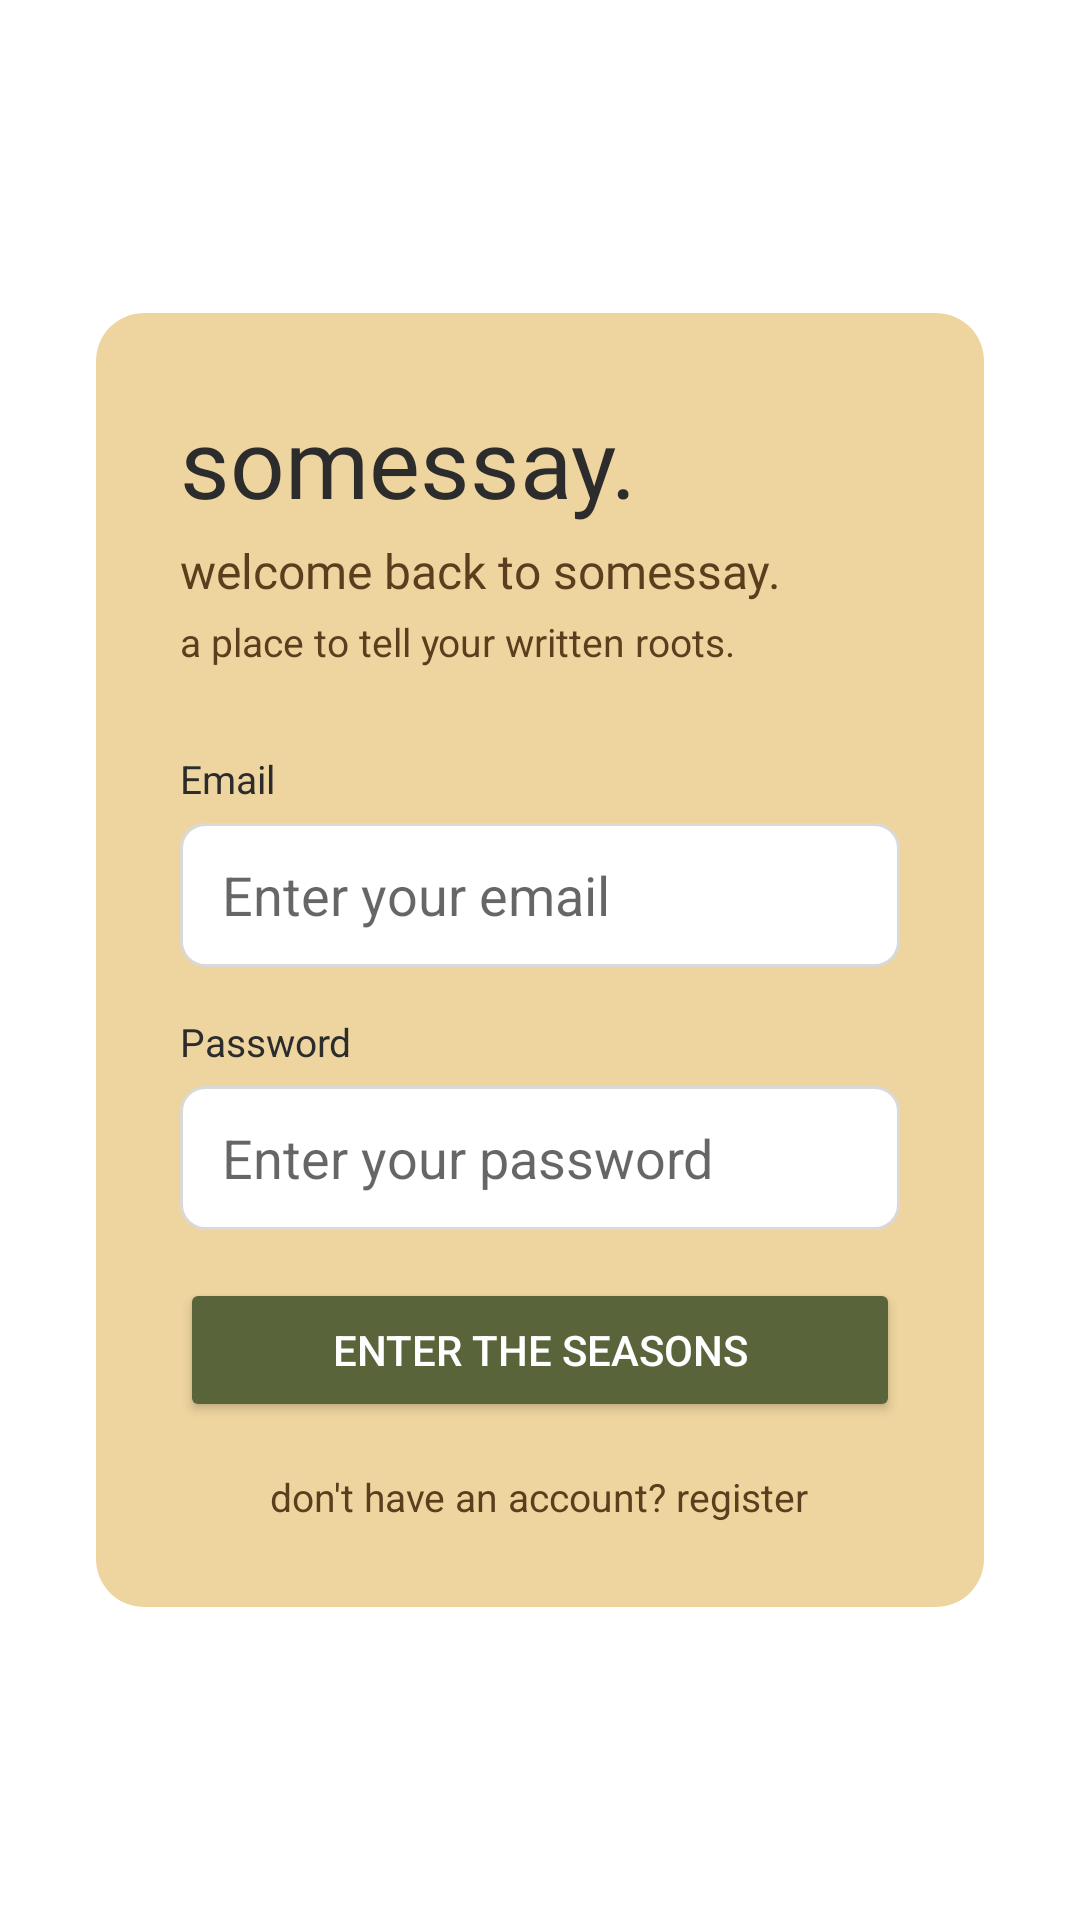

Reconstruct the res/layout file that produces this screen, plus the resources it refers to.
<!-- AndroidManifest.xml: application theme Theme.Somessay -->
<!-- res/layout/activity_login.xml -->
<?xml version="1.0" encoding="utf-8"?>
<ScrollView xmlns:android="http://schemas.android.com/apk/res/android"
    android:layout_width="match_parent"
    android:layout_height="match_parent"
    android:background="@color/somessay_white"
    android:fillViewport="true">

    <LinearLayout
        android:layout_width="match_parent"
        android:layout_height="wrap_content"
        android:orientation="vertical"
        android:padding="32dp"
        android:gravity="center">


        
        <LinearLayout
            android:layout_width="match_parent"
            android:layout_height="wrap_content"
            android:orientation="vertical"
            android:background="@drawable/bg_card_beige"
            android:padding="28dp">

            
            <TextView
                android:layout_width="wrap_content"
                android:layout_height="wrap_content"
                android:text="somessay."
                android:textSize="32sp"
                android:textColor="@color/somessay_dark"
                android:fontFamily="@font/instrument_serif"
                android:layout_marginBottom="4dp"/>

            <TextView
                android:layout_width="wrap_content"
                android:layout_height="wrap_content"
                android:text="welcome back to somessay."
                android:textSize="16sp"
                android:textColor="@color/somessay_warm_text"
                android:fontFamily="@font/instrument_serif"
                android:layout_marginBottom="4dp"/>

            <TextView
                android:layout_width="wrap_content"
                android:layout_height="wrap_content"
                android:text="a place to tell your written roots."
                android:textSize="13sp"
                android:textColor="@color/somessay_warm_text"
                android:layout_marginBottom="28dp"/>

            
            <TextView
                android:layout_width="wrap_content"
                android:layout_height="wrap_content"
                android:text="Email"
                android:textSize="13sp"
                android:textColor="@color/somessay_dark"
                android:layout_marginBottom="6dp"/>

            <EditText
                android:id="@+id/etEmail"
                android:layout_width="match_parent"
                android:layout_height="48dp"
                android:background="@drawable/bg_input"
                android:paddingHorizontal="14dp"
                android:hint="Enter your email"
                android:textColor="@color/somessay_dark"
                android:inputType="textEmailAddress"
                android:layout_marginBottom="16dp"/>

            
            <TextView
                android:layout_width="wrap_content"
                android:layout_height="wrap_content"
                android:text="Password"
                android:textSize="13sp"
                android:textColor="@color/somessay_dark"
                android:layout_marginBottom="6dp"/>

            <EditText
                android:id="@+id/etPassword"
                android:layout_width="match_parent"
                android:layout_height="48dp"
                android:background="@drawable/bg_input"
                android:paddingHorizontal="14dp"
                android:hint="Enter your password"
                android:textColor="@color/somessay_dark"
                android:inputType="textPassword"
                android:layout_marginBottom="8dp"/>

            
            <TextView
                android:id="@+id/tvError"
                android:layout_width="match_parent"
                android:layout_height="wrap_content"
                android:textColor="@color/somessay_error"
                android:textSize="13sp"
                android:visibility="gone"
                android:layout_marginBottom="12dp"/>

            
            <Button
                android:id="@+id/btnLogin"
                android:layout_width="match_parent"
                android:layout_height="48dp"
                android:text="enter the seasons"
                android:textColor="@color/somessay_white"
                android:backgroundTint="@color/somessay_green"
                android:layout_marginTop="8dp"/>

            
            <TextView
                android:id="@+id/tvGoToRegister"
                android:layout_width="wrap_content"
                android:layout_height="wrap_content"
                android:text="don't have an account? register"
                android:textColor="@color/somessay_warm_text"
                android:textSize="13sp"
                android:layout_gravity="center"
                android:layout_marginTop="16dp"/>

        </LinearLayout>


    </LinearLayout>
</ScrollView>
<!-- resources referenced by this layout -->
<resources>
  <color name="somessay_dark">#2c2c2c</color>
  <color name="somessay_error">#9B4B42</color>
  <color name="somessay_green">#59643A</color>
  <color name="somessay_warm_text">#5C3D1E</color>
  <color name="somessay_white">#FFFFFF</color>
  <!-- drawable bg_card_beige (drawable) -->
  <?xml version="1.0" encoding="utf-8"?>
  <shape xmlns:android="http://schemas.android.com/apk/res/android">
      <solid android:color="#EED59F"/>
      <corners android:radius="16dp"/>
  </shape>
  <!-- drawable bg_input (drawable) -->
  <?xml version="1.0" encoding="utf-8"?>
  <shape xmlns:android="http://schemas.android.com/apk/res/android">
      <solid android:color="#FFFFFF"/>
      <corners android:radius="8dp"/>
      <stroke android:width="1dp" android:color="#D9D9D9"/>
  </shape>
  <style name="Theme.Somessay" parent="Theme.MaterialComponents.DayNight.NoActionBar">
          <item name="colorPrimary">@color/somessay_green</item>
          <item name="colorPrimaryVariant">@color/somessay_orange</item>
          <item name="colorOnPrimary">@color/somessay_white</item>
          <item name="android:windowBackground">@color/somessay_dark</item>
      </style>
  <color name="somessay_orange">#D37B27</color>
</resources>
